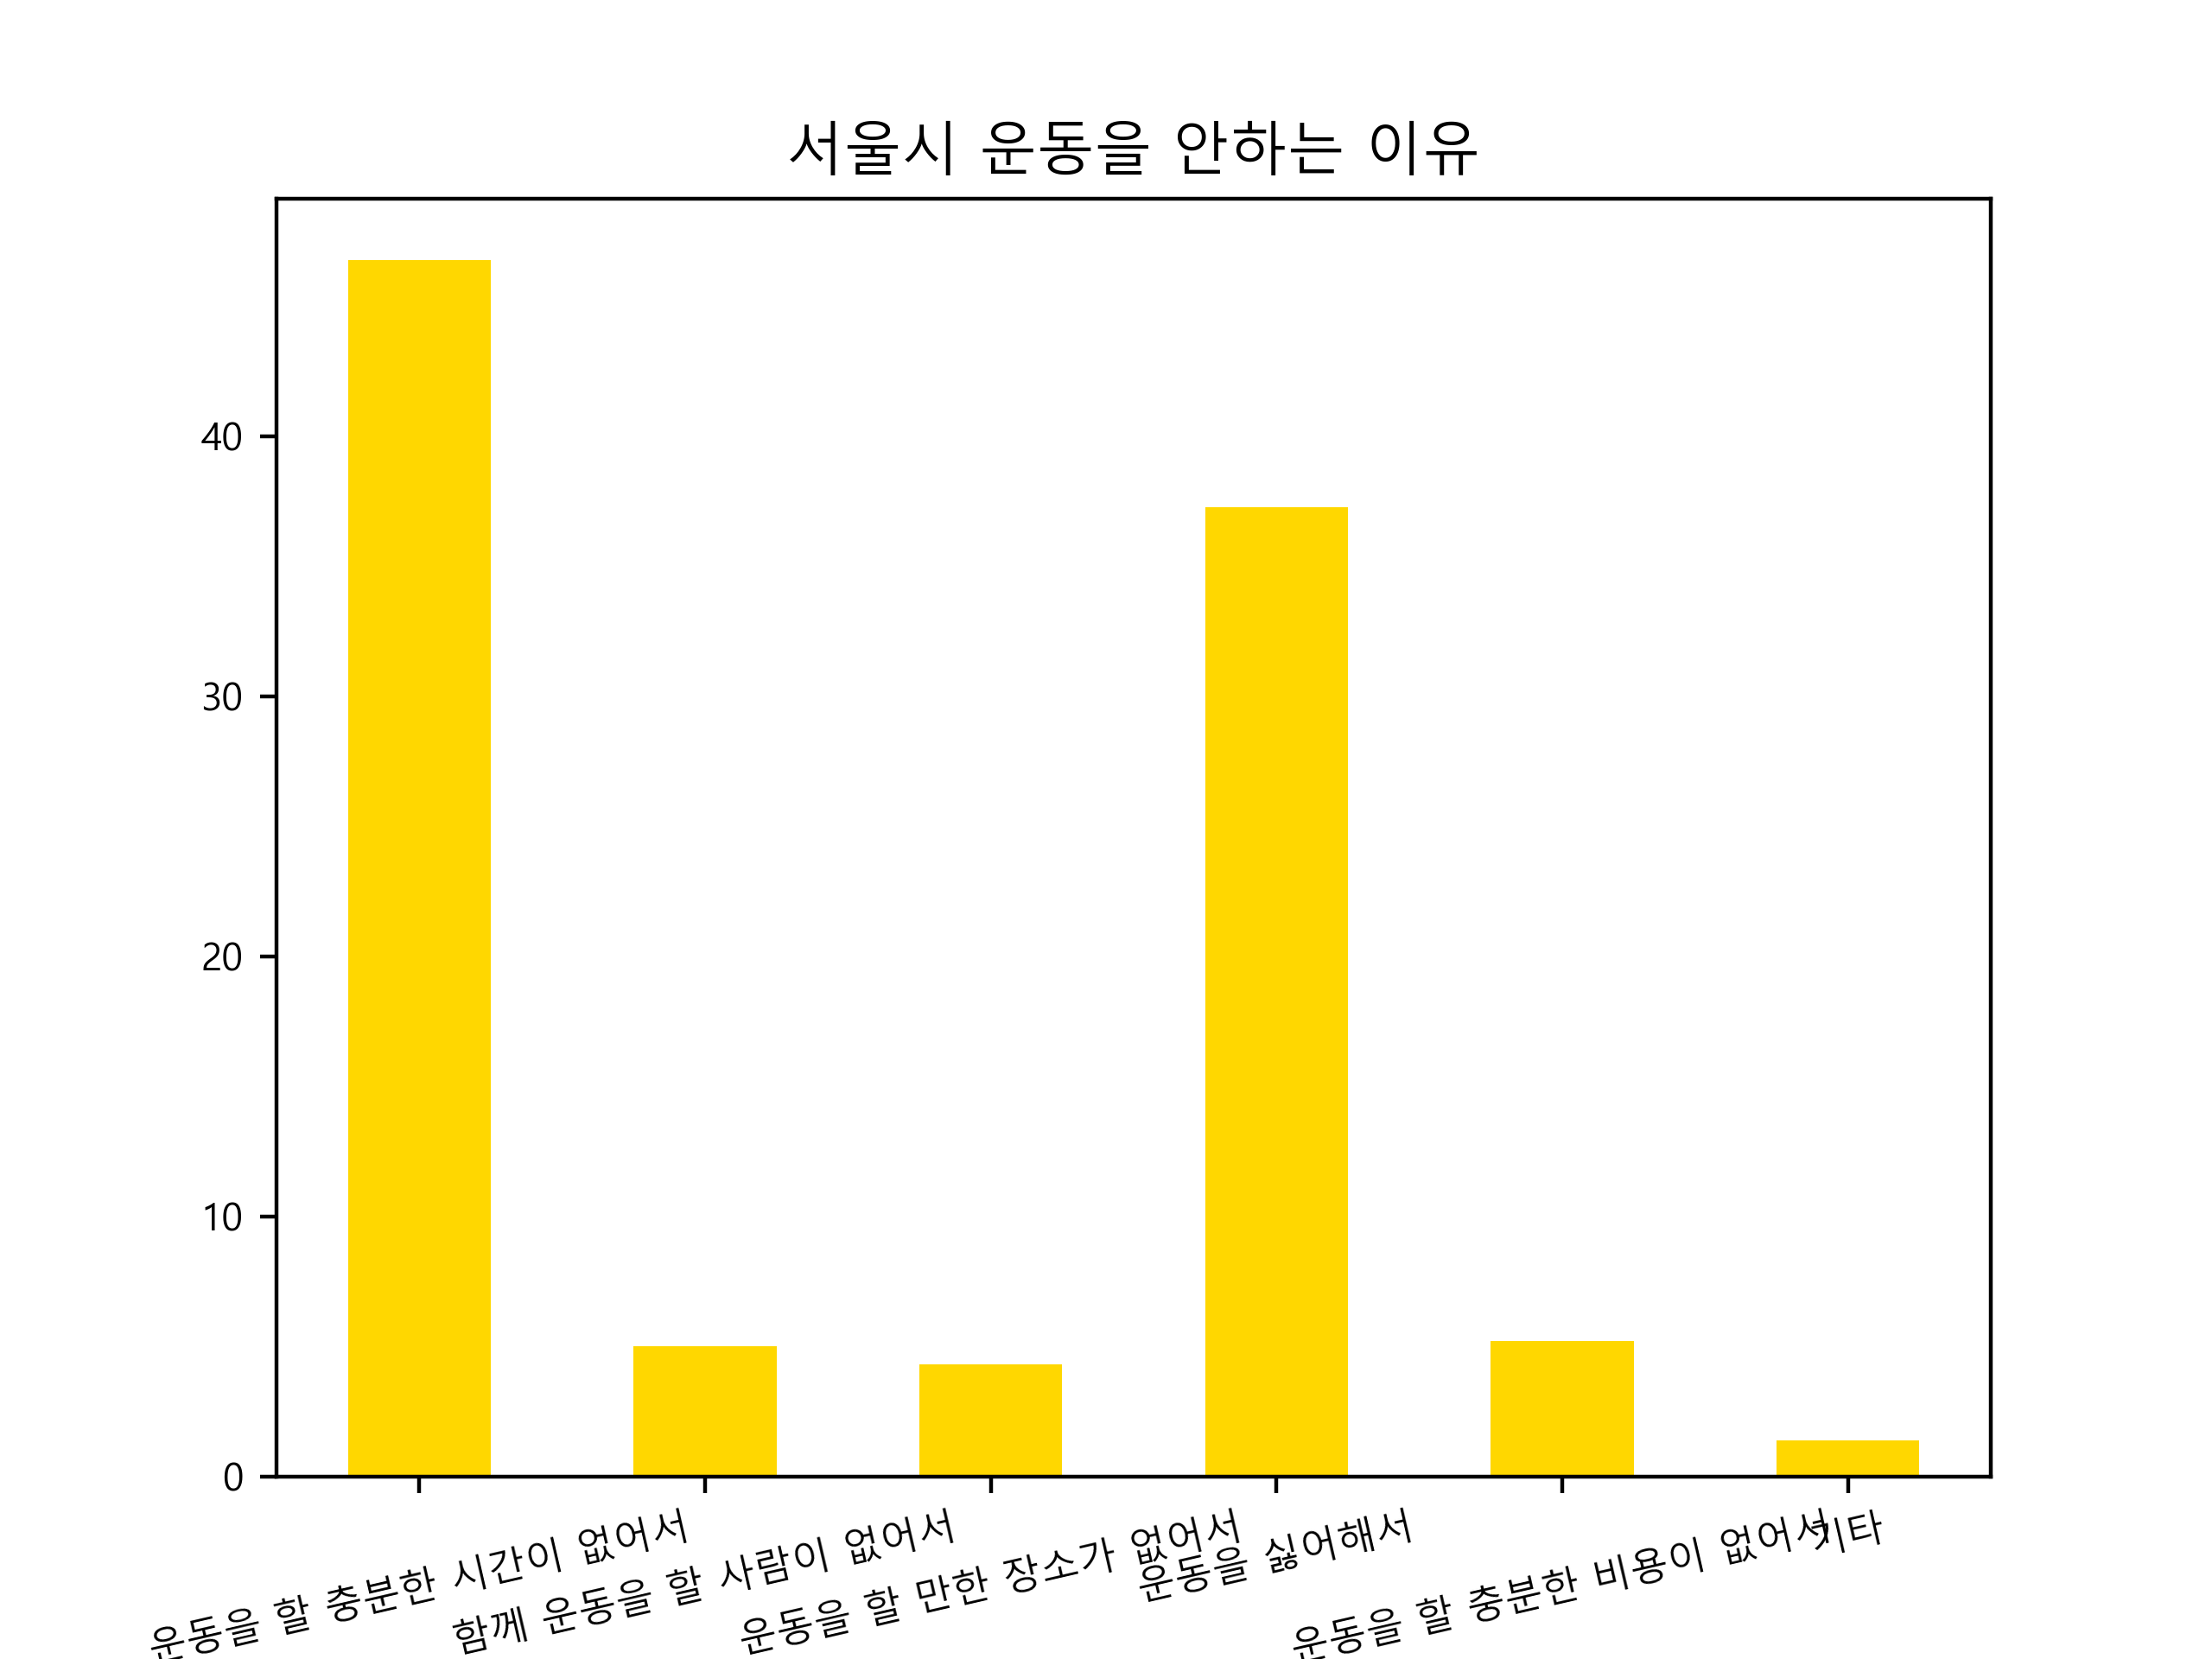

Data behind this chart, as committed beside it:
구분, 서울시
운동을 할 충분한 시간이 없어서, 46.8
함께 운동을 할 사람이 없어서, 5
운동을 할 만한 장소가 없어서, 4.3
운동을 싫어해서, 37.3
운동을 할 충분한 비용이 없어서, 5.2
기타, 1.4
